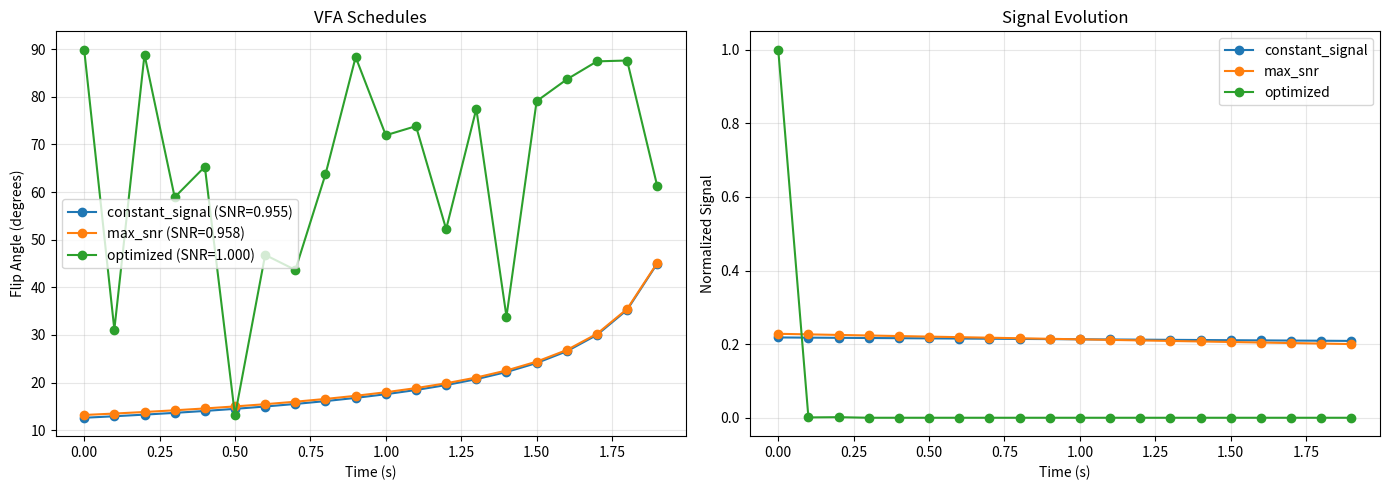

This figure's Python source:
#!/usr/bin/env python3
"""
sequence_optimizer.py
Advanced VFA optimization using scipy for hyperpolarized imaging

Sunnybrook Research Institute
"""

import numpy as np
from scipy.optimize import minimize, differential_evolution
from typing import Tuple, List, Dict, Optional


class VFAOptimizer:
    """Variable Flip Angle optimization for hyperpolarized MRI"""
    
    def __init__(self, num_frames: int, t1: float, tr: float):
        """
        Initialize VFA optimizer
        
        Args:
            num_frames: Number of dynamic frames
            t1: T1 relaxation time (seconds)
            tr: Repetition time (milliseconds)
        """
        self.num_frames = num_frames
        self.t1 = t1
        self.tr = tr / 1000  # Convert to seconds
        
    def constant_signal_vfa(self) -> np.ndarray:
        """
        Calculate constant signal approach flip angles
        
        Reference: Nagashima K. MRM 2008
        """
        flip_angles = np.zeros(self.num_frames)
        
        for n in range(self.num_frames):
            # θ_n = arctan(1/sqrt(N-n))
            flip_angles[n] = np.arctan(1 / np.sqrt(self.num_frames - n))
        
        return np.degrees(flip_angles)
    
    def max_snr_vfa(self) -> np.ndarray:
        """
        Calculate maximum SNR flip angles
        
        Reference: Larson PEZ et al. MRM 2013
        """
        flip_angles = np.zeros(self.num_frames)
        e1 = np.exp(-self.tr / self.t1)
        
        for n in range(self.num_frames):
            # cos(θ_n) = sqrt((N-n)/(N-n+1)) * e^(-TR/T1)
            ratio = np.sqrt((self.num_frames - n) / (self.num_frames - n + 1))
            cos_theta = ratio * e1
            cos_theta = np.clip(cos_theta, 0, 1)  # Ensure valid range
            flip_angles[n] = np.arccos(cos_theta)
        
        return np.degrees(flip_angles)
    
    def simulate_signal(self, flip_angles_deg: np.ndarray, 
                       initial_magnetization: float = 1.0) -> np.ndarray:
        """
        Simulate signal evolution with given flip angle schedule
        
        Args:
            flip_angles_deg: Flip angles in degrees
            initial_magnetization: Initial magnetization (normalized)
            
        Returns:
            Signal array for each frame
        """
        flip_angles = np.radians(flip_angles_deg)
        signals = np.zeros(len(flip_angles))
        magnetization = initial_magnetization
        
        for i, flip_angle in enumerate(flip_angles):
            # Signal acquired
            signals[i] = magnetization * np.sin(flip_angle)
            
            # Remaining magnetization
            magnetization *= np.cos(flip_angle)
            
            # T1 decay (no recovery for hyperpolarized)
            magnetization *= np.exp(-self.tr / self.t1)
        
        return signals
    
    def calculate_total_snr(self, flip_angles_deg: np.ndarray) -> float:
        """Calculate total SNR for a flip angle schedule"""
        signals = self.simulate_signal(flip_angles_deg)
        return np.sqrt(np.sum(signals ** 2))
    
    def optimize_custom(self, 
                       min_angle: float = 1.0,
                       max_angle: float = 90.0,
                       method: str = 'differential_evolution') -> Tuple[np.ndarray, float]:
        """
        Custom optimization of flip angle schedule
        
        Args:
            min_angle: Minimum flip angle (degrees)
            max_angle: Maximum flip angle (degrees)
            method: Optimization method ('differential_evolution' or 'SLSQP')
            
        Returns:
            Tuple of (optimal_flip_angles, total_snr)
        """
        bounds = [(min_angle, max_angle) for _ in range(self.num_frames)]
        
        def objective(flip_angles):
            # Negative SNR because we minimize
            return -self.calculate_total_snr(flip_angles)
        
        if method == 'differential_evolution':
            result = differential_evolution(objective, bounds, seed=42, maxiter=500)
        else:
            # Use sequential optimization
            initial_guess = self.constant_signal_vfa()
            result = minimize(objective, initial_guess, method='SLSQP', bounds=bounds)
        
        optimal_angles = result.x
        total_snr = -result.fun
        
        return optimal_angles, total_snr
    
    def optimize_with_constraints(self,
                                  max_angle: float = 90.0,
                                  monotonic: bool = False,
                                  smoothness_weight: float = 0.0) -> np.ndarray:
        """
        Optimize with additional constraints
        
        Args:
            max_angle: Maximum flip angle
            monotonic: Require monotonically increasing flip angles
            smoothness_weight: Weight for smoothness penalty (0 = no penalty)
            
        Returns:
            Optimized flip angles
        """
        bounds = [(1.0, max_angle) for _ in range(self.num_frames)]
        
        def objective(flip_angles):
            snr = -self.calculate_total_snr(flip_angles)
            
            # Add smoothness penalty
            if smoothness_weight > 0:
                differences = np.diff(flip_angles)
                smoothness_penalty = smoothness_weight * np.sum(differences ** 2)
                snr += smoothness_penalty
            
            return snr
        
        # Constraints
        constraints = []
        
        if monotonic:
            # Flip angles must increase
            for i in range(self.num_frames - 1):
                constraints.append({
                    'type': 'ineq',
                    'fun': lambda x, i=i: x[i+1] - x[i]  # x[i+1] >= x[i]
                })
        
        initial_guess = self.constant_signal_vfa()
        
        result = minimize(objective, initial_guess, method='SLSQP', 
                         bounds=bounds, constraints=constraints)
        
        return result.x
    
    def compare_strategies(self) -> Dict[str, Dict]:
        """
        Compare different VFA strategies
        
        Returns:
            Dictionary with results for each strategy
        """
        results = {}
        
        # Constant Signal
        cs_angles = self.constant_signal_vfa()
        cs_signals = self.simulate_signal(cs_angles)
        results['constant_signal'] = {
            'flip_angles': cs_angles,
            'signals': cs_signals,
            'total_snr': self.calculate_total_snr(cs_angles),
            'description': 'Constant Signal Approach (Nagashima)'
        }
        
        # Max SNR
        ms_angles = self.max_snr_vfa()
        ms_signals = self.simulate_signal(ms_angles)
        results['max_snr'] = {
            'flip_angles': ms_angles,
            'signals': ms_signals,
            'total_snr': self.calculate_total_snr(ms_angles),
            'description': 'Maximum SNR (Larson)'
        }
        
        # Optimized
        opt_angles, opt_snr = self.optimize_custom(method='differential_evolution')
        opt_signals = self.simulate_signal(opt_angles)
        results['optimized'] = {
            'flip_angles': opt_angles,
            'signals': opt_signals,
            'total_snr': opt_snr,
            'description': 'Numerically Optimized'
        }
        
        return results


def main():
    """Example usage"""
    import matplotlib.pyplot as plt
    
    # Example: C-13 Pyruvate imaging
    num_frames = 20
    t1 = 43  # seconds
    tr = 100  # ms
    
    optimizer = VFAOptimizer(num_frames, t1, tr)
    
    # Compare strategies
    results = optimizer.compare_strategies()
    
    # Plot comparison
    fig, (ax1, ax2) = plt.subplots(1, 2, figsize=(14, 5))
    
    for name, data in results.items():
        time_points = np.arange(num_frames) * tr / 1000
        ax1.plot(time_points, data['flip_angles'], 'o-', label=f"{name} (SNR={data['total_snr']:.3f})")
        ax2.plot(time_points, data['signals'], 'o-', label=name)
    
    ax1.set_xlabel('Time (s)')
    ax1.set_ylabel('Flip Angle (degrees)')
    ax1.set_title('VFA Schedules')
    ax1.legend()
    ax1.grid(True, alpha=0.3)
    
    ax2.set_xlabel('Time (s)')
    ax2.set_ylabel('Normalized Signal')
    ax2.set_title('Signal Evolution')
    ax2.legend()
    ax2.grid(True, alpha=0.3)
    
    plt.tight_layout()
    plt.savefig('vfa_comparison.png', dpi=300)
    plt.show()
    
    print("\nVFA Strategy Comparison:")
    for name, data in results.items():
        print(f"\n{name}:")
        print(f"  Total SNR: {data['total_snr']:.4f}")
        print(f"  First 5 flip angles: {data['flip_angles'][:5]}")


if __name__ == '__main__':
    main()
